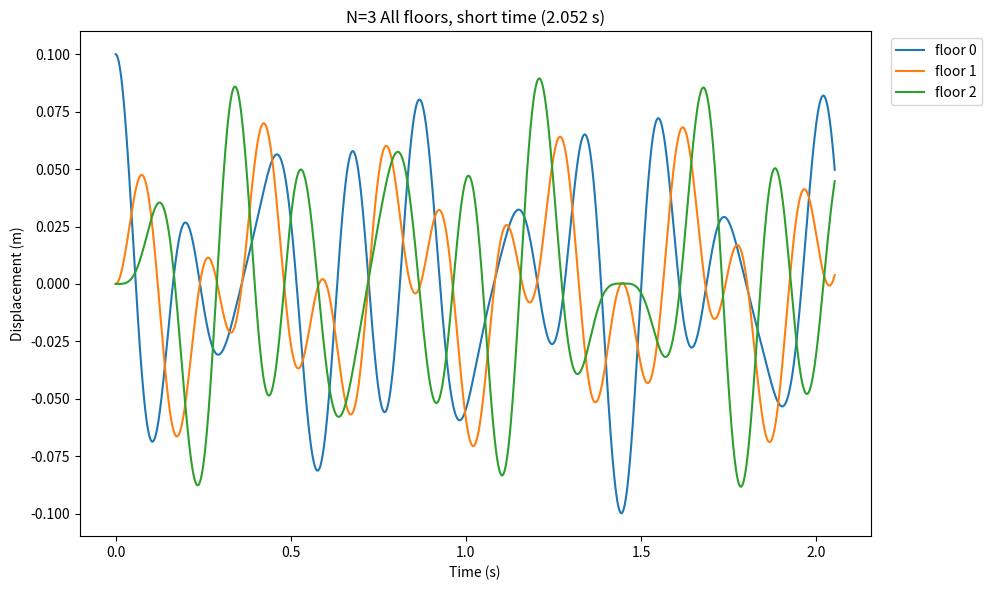
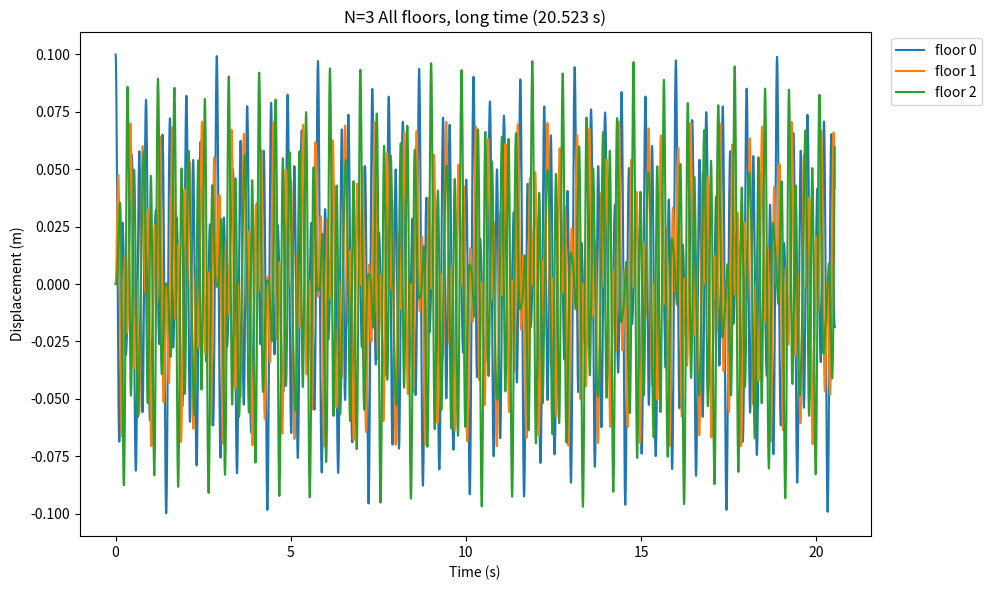
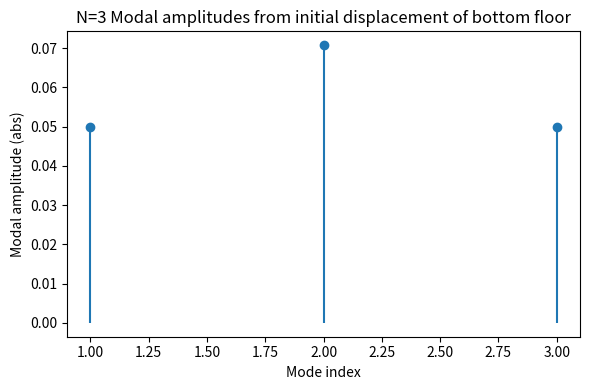
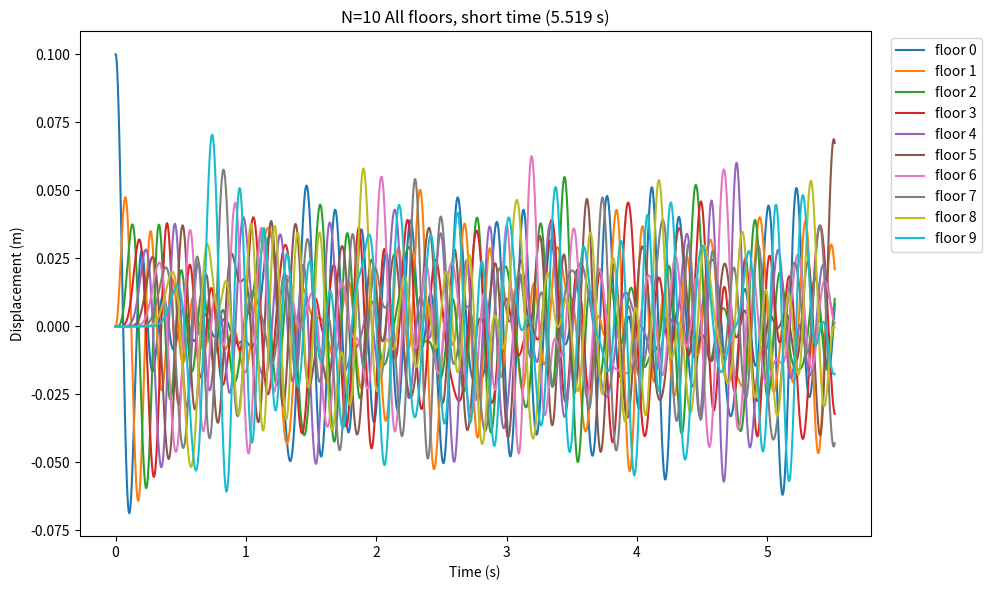
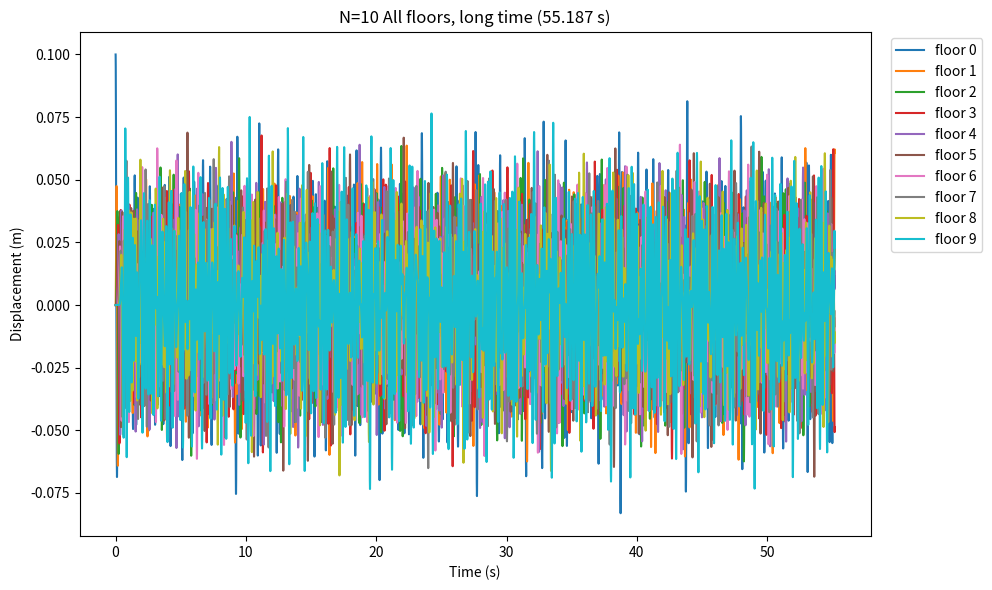
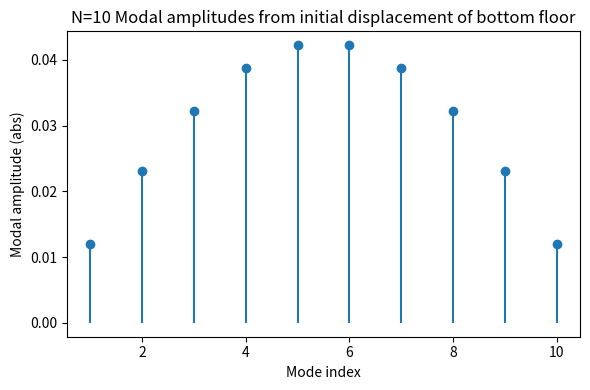

Source code (Python) for these figures, in order:
import numpy as np
import matplotlib.pyplot as plt

kOverM = 400.0
dt = 0.001
x0_init = 0.10  # (m)
v0_init = 0.0


def stiffness_matrix(N):
    L = np.zeros((N, N))
    for i in range(N):
        L[i, i] = 2.0
        if i > 0:
            L[i, i - 1] = -1.0
        if i < N - 1:
            L[i, i + 1] = -1.0
    return L


def eigen_analysis(N):
    L = stiffness_matrix(N)
    vals, vecs = np.linalg.eigh(L)  # symmetric
    omegas = np.sqrt(kOverM * vals)
    freqs_hz = omegas / (2 * np.pi)
    return vals, vecs, omegas, freqs_hz


def acceleration_from_positions(x):
    x = np.asarray(x, dtype=float).ravel()
    xp = np.concatenate((np.array([0.0]), x, np.array([0.0])))
    a = -kOverM * (2.0 * xp[1:-1] - xp[0:-2] - xp[2:])
    return a


def velocity_verlet(N, T_total):
    Nt = int(np.ceil(T_total / dt))
    t = np.linspace(0.0, Nt * dt, Nt + 1)
    x = np.zeros((Nt + 1, N))
    v = np.zeros((Nt + 1, N))

    x[0, 0] = x0_init
    v[0, :] = v0_init
    a = acceleration_from_positions(x[0])

    for n in range(Nt):
        x[n + 1] = x[n] + v[n] * dt + 0.5 * a * dt * dt
        a_new = acceleration_from_positions(x[n + 1])
        v[n + 1] = v[n] + 0.5 * (a + a_new) * dt
        a = a_new

    return t, x, v


def plot_time_series(t, x, title, time_window=None, figsize=(10, 6)):
    N = x.shape[1]
    if time_window is not None:
        tmin, tmax = time_window
        idx = np.where((t >= tmin) & (t <= tmax))[0]
        tplt = t[idx]
        xplt = x[idx]
    else:
        tplt = t
        xplt = x

    plt.figure(figsize=figsize)
    for i in range(N):
        plt.plot(tplt, xplt[:, i], label=f'floor {i}')
    plt.xlabel('Time (s)')
    plt.ylabel('Displacement (m)')
    plt.title(title)
    plt.legend(loc='upper right', bbox_to_anchor=(1.15, 1.0))
    plt.tight_layout()
    plt.show()


def run_for_N(N):
    print(f'\n------N = {N}-------')
    vals, modes, omegas, freqs_hz = eigen_analysis(N)

    print('The first five eigenfrequencies (Hz):', np.around(freqs_hz[:5], 3))

    positive_omegas = omegas[omegas > 1e-12]
    if positive_omegas.size == 0:
        omega_min = omegas[0]
    else:
        omega_min = positive_omegas.min()
    period_min = 2 * np.pi / omega_min
    short_T = max(5 * period_min, 0.5)
    long_T = max(50 * period_min, 5.0)
    print(f'Using short T = {short_T:.3f} s and long T = {long_T:.3f} s for plots.')

    t_short, x_short, _ = velocity_verlet(N, short_T)
    t_long, x_long, _ = velocity_verlet(N, long_T)

    plot_time_series(t_short, x_short, f'N={N} All floors, short time ({short_T:.3f} s)',
                     time_window=(t_short[0], t_short[-1]))
    plot_time_series(t_long, x_long, f'N={N} All floors, long time ({long_T:.3f} s)',
                     time_window=(t_long[0], t_long[-1]))

    init_x = np.zeros(N)
    init_x[0] = x0_init

    coeffs = modes.T @ init_x
    amps = np.abs(coeffs)

    plt.figure(figsize=(6, 4))
    markerline, stemlines, baseline = plt.stem(np.arange(1, N + 1), amps, basefmt=" ")
    plt.setp(markerline, marker='o', markersize=6, markerfacecolor='C0')
    plt.setp(stemlines, linestyle='-', color='C0')
    plt.setp(baseline, visible=False)
    plt.xlabel('Mode index')
    plt.ylabel('Modal amplitude (abs)')
    plt.title(f'N={N} Modal amplitudes from initial displacement of bottom floor')
    plt.tight_layout()
    plt.show()

    return (vals, modes, omegas, freqs_hz), (t_short, x_short), (t_long, x_long)


if __name__ == '__main__':
    Ns = [3, 10]
    results = {}
    for N in Ns:
        res = run_for_N(N)
        results[N] = res
    print('\nFinished.')
